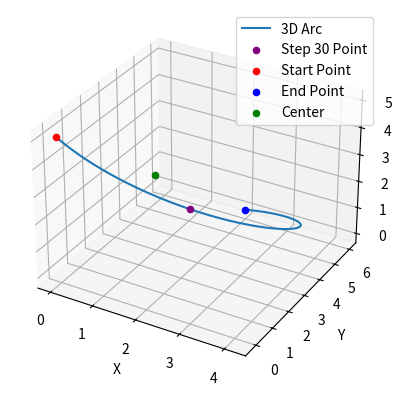

Here is the Python script that generated this plot:
import numpy as np
import matplotlib.pyplot as plt


def get_arc_point(step, total_steps, start_point, end_point):
    """
    获取圆弧上的第 step 个点的三维坐标

    参数:
    step: 当前步骤，从 0 到 total_steps
    total_steps: 总步骤数
    start_point: 起点坐标 (x, y, z)
    end_point: 终点坐标 (x, y, z)

    返回:
    三维坐标 (x, y, z)
    """
    # 计算圆心和半径
    center = (start_point[:2] + end_point[:2]) / 2
    radius = np.linalg.norm(start_point[:2] - end_point[:2]) / 2

    # 计算角度范围，从 0 到 π
    theta = np.pi * (step / total_steps)

    # 计算圆弧上的 x 和 y 坐标
    x = radius * np.cos(theta)
    y = radius * np.sin(theta)

    # 计算旋转角度
    angle = np.arctan2(start_point[1] - end_point[1], start_point[0] - end_point[0])

    # 旋转矩阵
    rotation_matrix = np.array([[np.cos(angle), -np.sin(angle)],
                                [np.sin(angle), np.cos(angle)]])

    # 旋转并平移圆弧上的点
    arc_point_2d = np.dot(rotation_matrix, np.array([x, y]))
    arc_point_2d[0] += center[0]
    arc_point_2d[1] += center[1]

    # 线性插值 z 坐标
    z = np.linspace(start_point[2], end_point[2], total_steps + 1)[step]

    return np.array([arc_point_2d[0], arc_point_2d[1], z])


# 测试函数，绘制整个圆弧并显示第 step 个点
def plot_3d_arc_with_step(step, start_point, end_point):
    total_steps = 100  # 总步数

    # 生成完整圆弧的所有点
    arc_points = np.array([get_arc_point(s, total_steps, start_point, end_point) for s in range(total_steps + 1)])

    # 创建3D图形
    fig = plt.figure()
    ax = fig.add_subplot(111, projection='3d')

    # 绘制整个圆弧
    ax.plot(arc_points[:, 0], arc_points[:, 1], arc_points[:, 2], label='3D Arc')

    # 标记圆弧上的特定点
    arc_step_point = get_arc_point(step, total_steps, start_point, end_point)
    ax.scatter(*arc_step_point, color='purple', label=f'Step {step} Point')

    # 标记起点、终点和圆心
    ax.scatter(*start_point, color='red', label='Start Point')
    ax.scatter(*end_point, color='blue', label='End Point')
    center = (start_point[:2] + end_point[:2]) / 2
    ax.scatter(center[0], center[1], (start_point[2] + end_point[2]) / 2, color='green', label='Center')

    ax.legend()
    ax.set_xlabel('X')
    ax.set_ylabel('Y')
    ax.set_zlabel('Z')
    plt.show()

# 示例起点和终点
start_point = np.array([0, 0, 5])  # 起点
end_point = np.array([2, 6, 0])    # 终点

# 绘制并显示第 step 个点（例如 step = 30）
plot_3d_arc_with_step(30, start_point, end_point)


def get_target_point(step, start_point, end_point, total_steps=12000):
    # 计算圆心和半径
    center = (start_point[:2] + end_point[:2]) / 2
    radius = np.linalg.norm(start_point[:2] - end_point[:2]) / 2
    # 计算角度范围，从 0 到 π
    theta = np.pi * (step / total_steps)
    # 计算圆弧上的 x 和 y 坐标
    x = radius * np.cos(theta)
    y = radius * np.sin(theta)
    # 计算旋转角度
    angle = np.arctan2(start_point[1] - end_point[1], start_point[0] - end_point[0])
    # 旋转矩阵
    rotation_matrix = np.array([[np.cos(angle), -np.sin(angle)],
                                [np.sin(angle), np.cos(angle)]])
    # 旋转并平移圆弧上的点
    arc_point_2d = np.dot(rotation_matrix, np.array([x, y]))
    arc_point_2d[0] += center[0]
    arc_point_2d[1] += center[1]
    z = start_point[2] + (end_point[2] - start_point[2]) * (step / total_steps)
    return np.array([arc_point_2d[0], arc_point_2d[1], z])
